The GitHub repository AffrizaWildanFauzan/datera-quest contains a labelled image folder "datera-quest" with 30 categories: Albizia saponaria, Dendrobium leonis, Dracaena trifasciata, Echinodorus radican, Gymnocalycium, Hopea bilitonensis, Impatiens walleriana, Lagerstroemia speciosa, Ixora acuminata, Monstera adansonii, Nepenthes sumatrana, Alocasia Black Velvet, Nepenthes reinwardtiana, Ochna kirkii, Philodendron Lemon, Portulaca sp, Quassia amara, Reutealis trisperma, Rosa sp, Russelia equisetiformis, Syzygium myrtifolium, Tabernaemontana corymbosa, Anacampseros rufescens Sunrise, 3 apocynacaea, Areca catechu, Catharanthus roseus, Ceiba pentandra, Cuphea hyssopifolia, Cymbidium bicolor, Dendrobium Uthai White. Examples follow, each with its label.

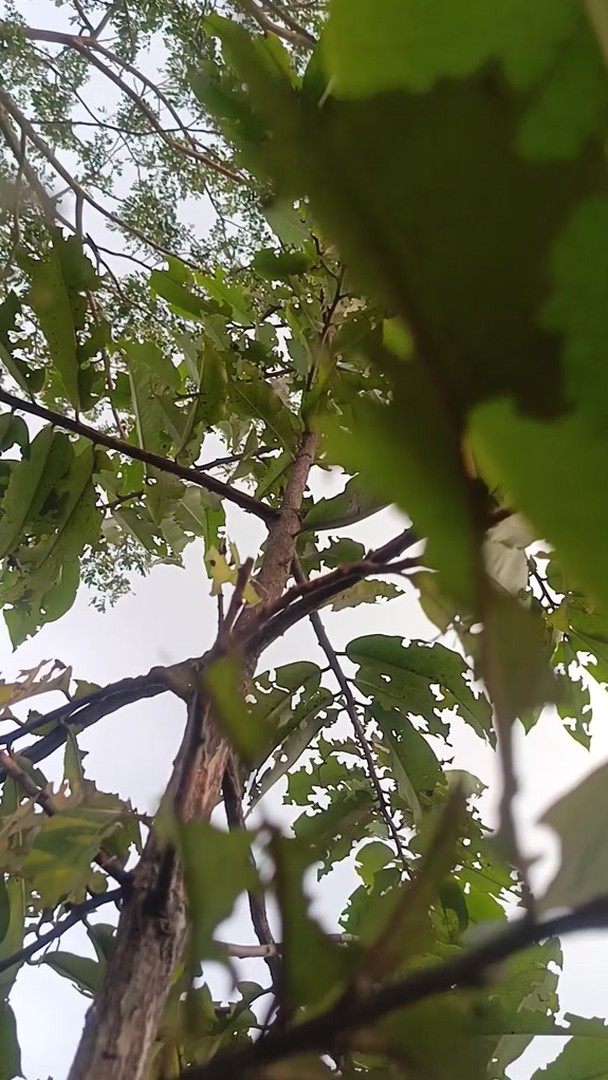
Label: Hopea bilitonensis

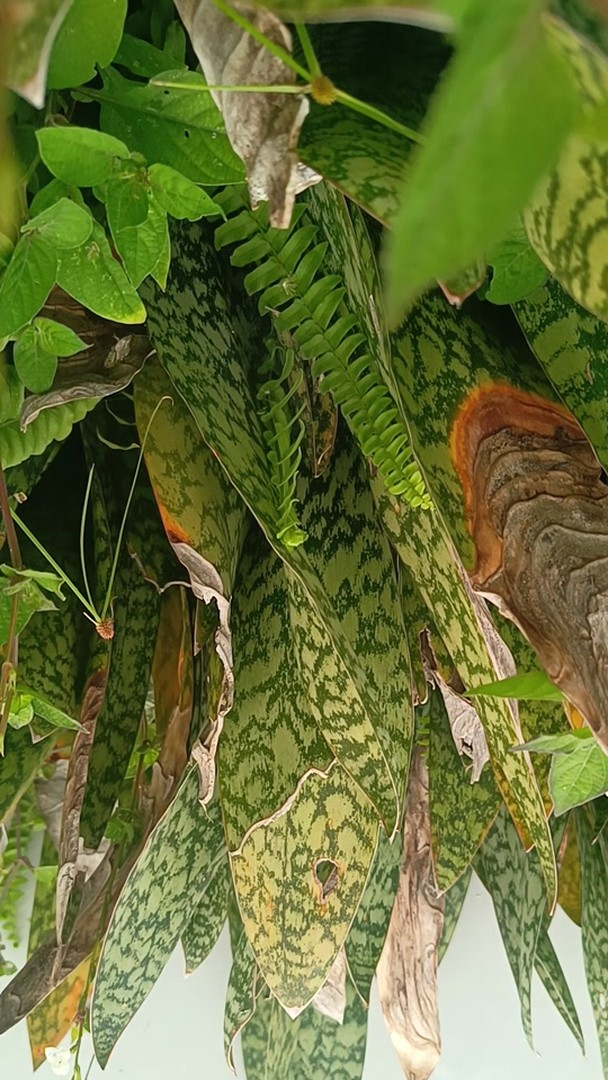
Label: Dracaena trifasciata

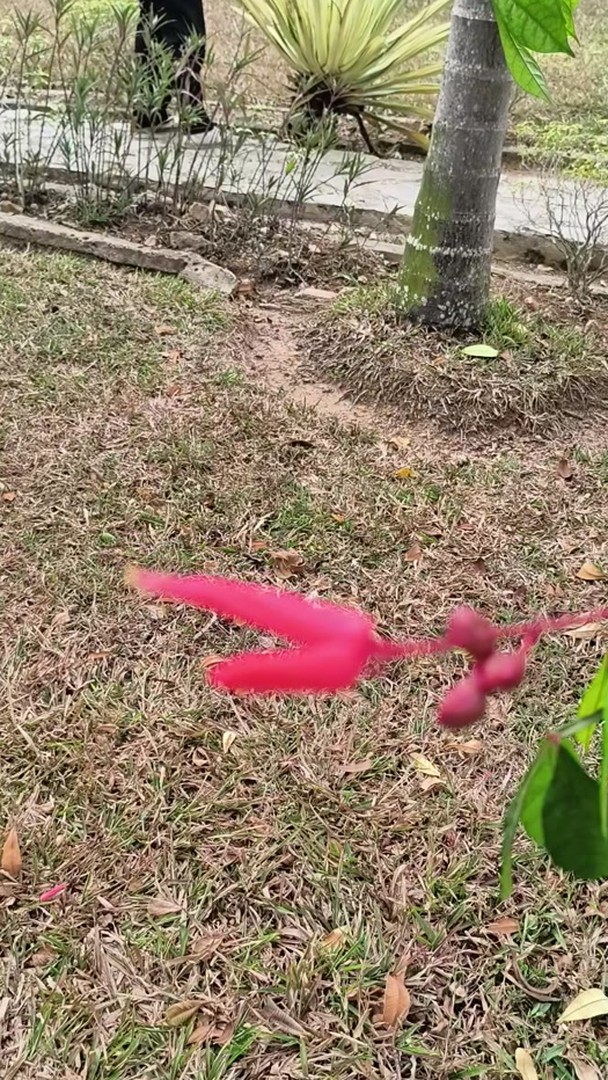
Label: Quassia amara

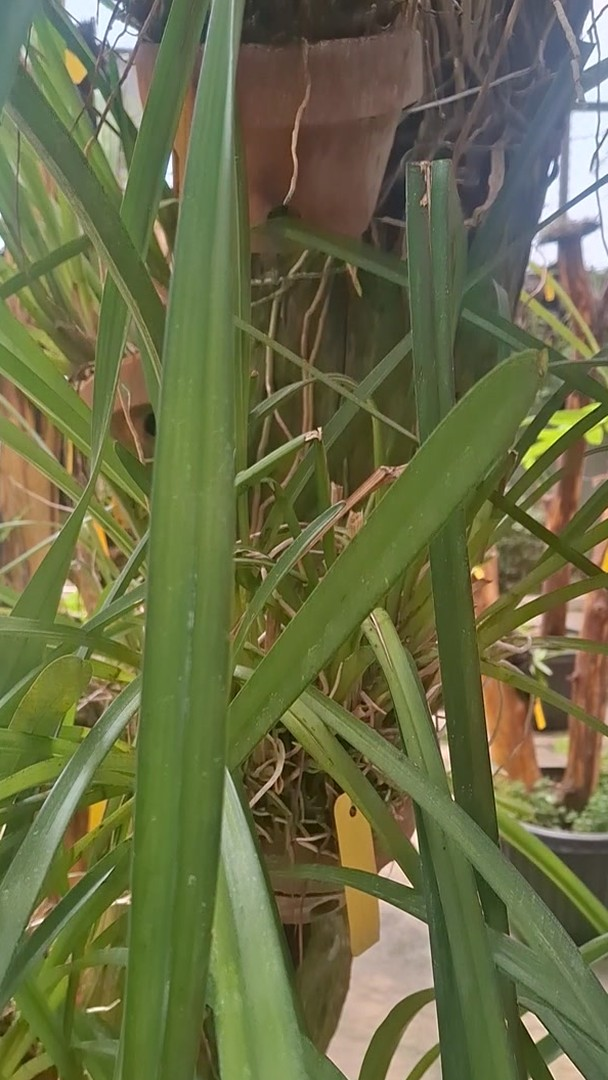
Label: Cymbidium bicolor

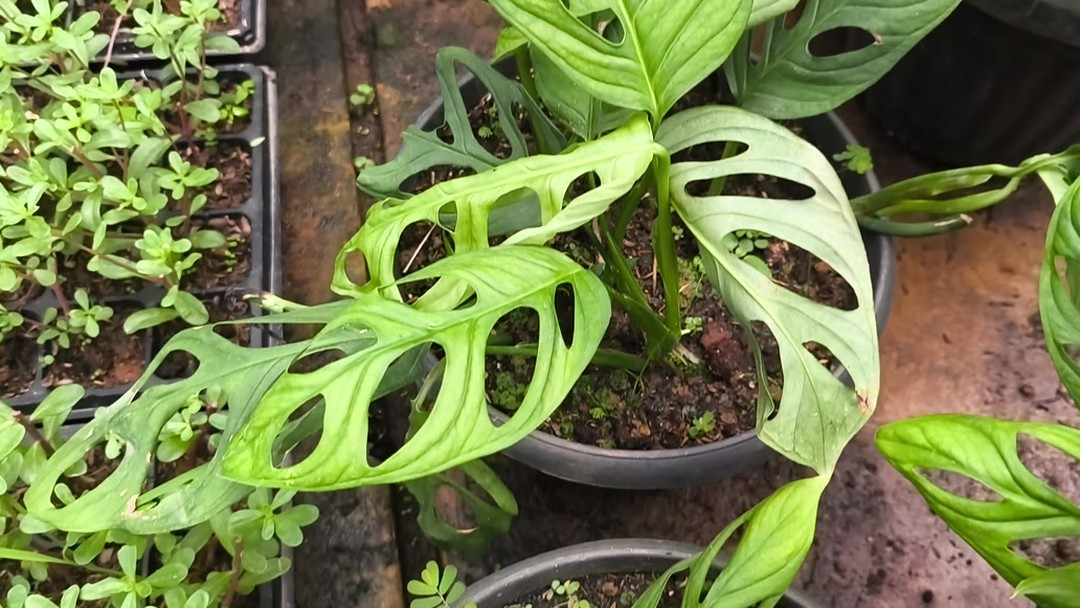
Label: Monstera adansonii

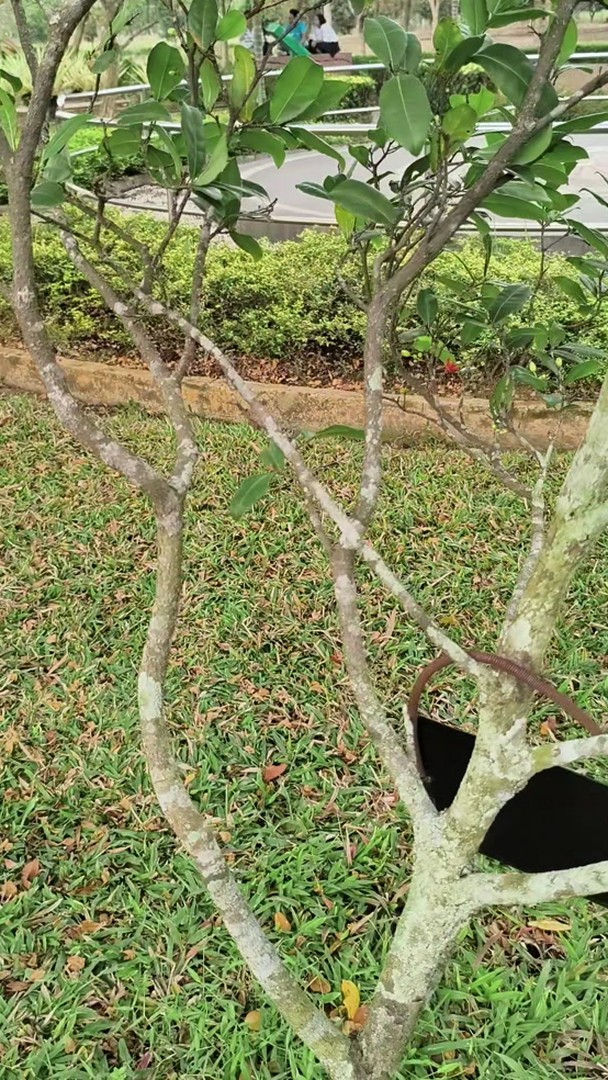
Label: Ochna kirkii
